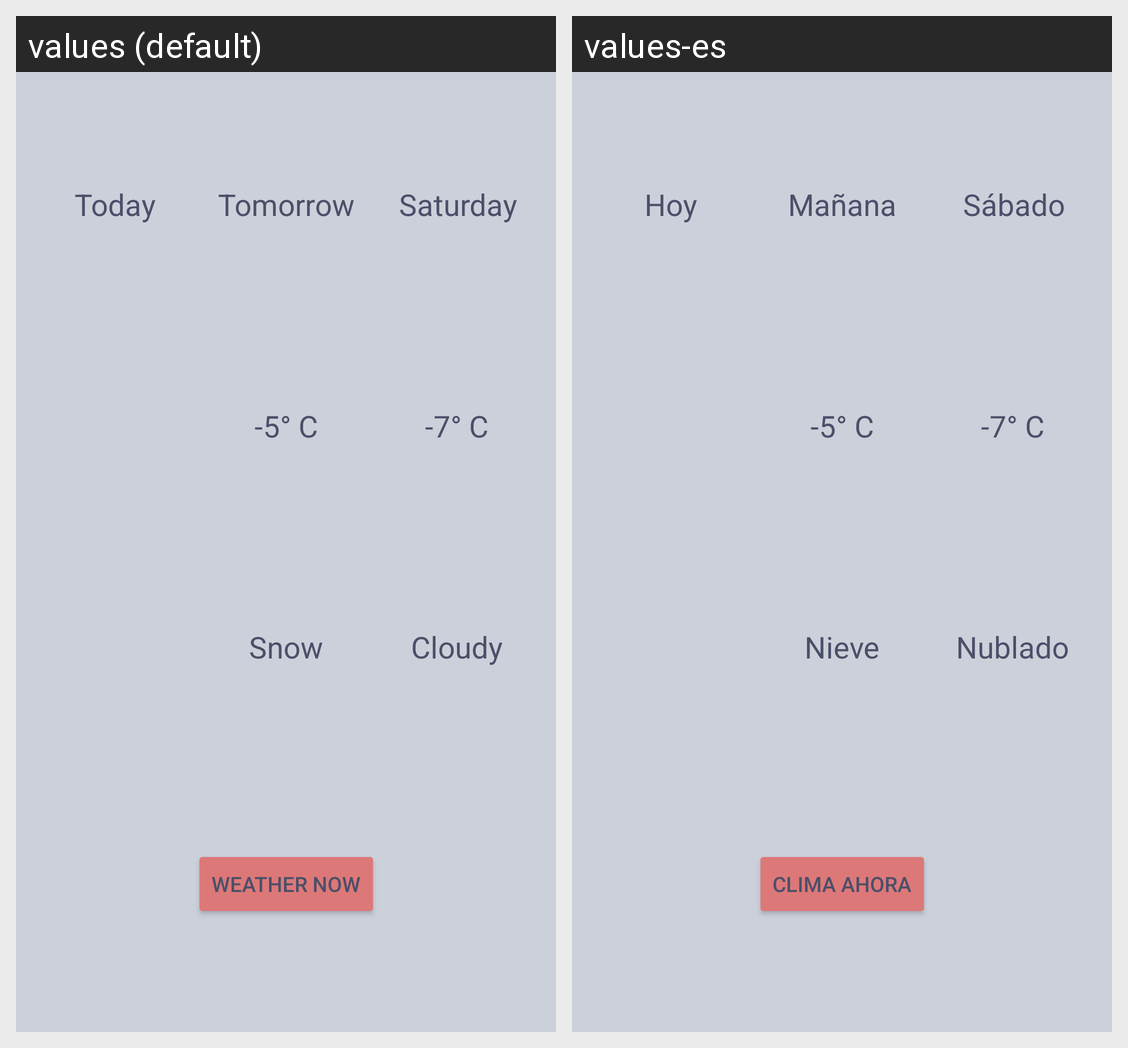

Strings drawn on this Android screen and how each of the app's shown locales translates them:
Android screen res/layout/activity_forecast.xml rendered under 2 locales, left to right: values (default), values-es. Device: Nexus 5 (rendered at 1080×1920; each locale shown at half size, 540×960, under a caption strip naming it); theme Theme.WeatherApp.
Strings drawn on this screen, with the default value and each locale's value (text and hints the layout hard-codes, and strings that could not be matched under every locale, appear in the picture but are not listed):

button_to_weather
  values: Weather Now
  values-es: Clima ahora

today_text
  values: Today
  values-es: Hoy

saturday_text
  values: Saturday
  values-es: Sábado

tomorrow_text
  values: Tomorrow
  values-es: Mañana

tomorrow_temp_val
  values: -5° C
  values-es: -5° C  [not translated; the default value is used]

sat_temp_val
  values: -7° C
  values-es: -7° C  [not translated; the default value is used]

cloudy_fc_txt
  values: Cloudy
  values-es: Nublado

snow_fc_text
  values: Snow
  values-es: Nieve
